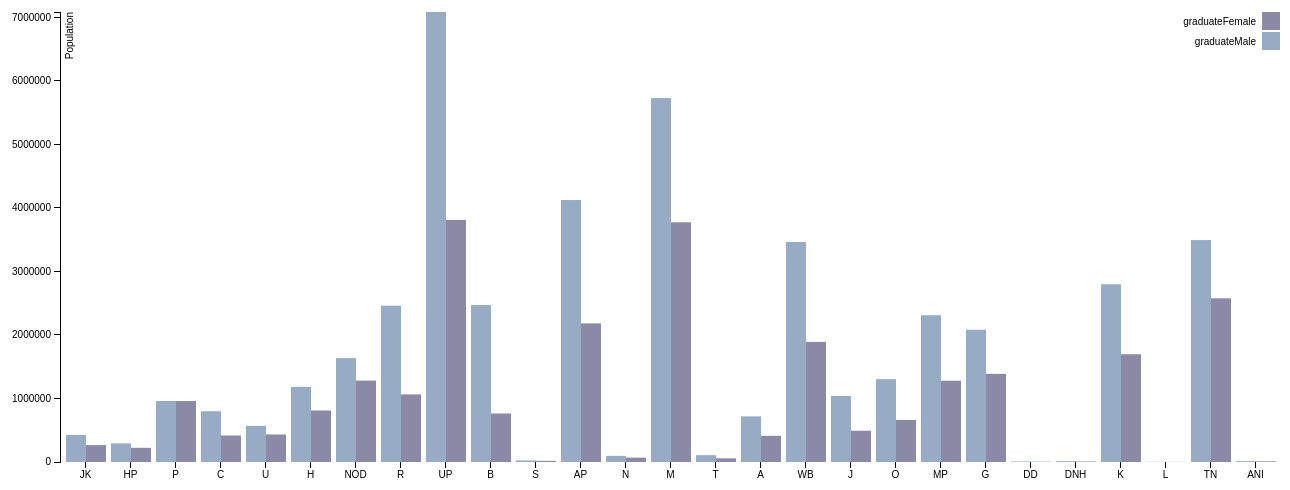
D3 v3 page, settled after 480 driven frames (8 s of simulated time); the page loaded 1 data file(s).



var margin = {top: 20, right: 10, bottom: 30, left: 70},
    width = 1300 - margin.left - margin.right,
    height = 500 - margin.top - margin.bottom;

var x0 = d3.scale.ordinal()
    .rangeRoundBands([0, width], .1);

var x1 = d3.scale.ordinal();

var y = d3.scale.linear()
    .range([height, 0]);

var color = d3.scale.ordinal()
    .range(["#98abc5", "#8a89a6", "#7b6888", "#6b486b", "#a05d56", "#d0743c", "#ff8c00"]);

var xAxis = d3.svg.axis()
    .scale(x0)
    .orient("bottom");

var yAxis = d3.svg.axis()
    .scale(y)
    .orient("left")
    .tickFormat(d3.format(""));

var svg = d3.select("body").append("svg")
    .attr("width", width + margin.left + margin.right)
    .attr("height", height + margin.top + margin.bottom)
  .append("g")
    .attr("transform", "translate(" + margin.left + "," + margin.top + ")");

d3.json("../json/graduatePopulation.json", function(error, data) {
  if (error) throw error;

  var graduateMaleAndFemale = d3.keys(data[0]).filter(function(key) { return key !== "area"; });
	//console.log(graduateMaleAndFemale);
  data.forEach(function(d) {
	//console.log(d.ages);
    d.ages = graduateMaleAndFemale.map(function(name) {
	//console.log(name);
	return {name: name, value: d[name]}; });
  });
  //console.log(ages);

  function shortForm(str){
  var st = str.substring(7);
  var matches = st.match(/\b(\w)/g);
  var ptr = matches.join('');
  return ptr;
  }
  x0.domain(data.map(function(d) {
  var state=shortForm(d.area);
  return state; }));
  x1.domain(graduateMaleAndFemale).rangeRoundBands([0, x0.rangeBand()]);
  y.domain([0, d3.max(data, function(d) { return d3.max(d.ages, function(d) { return d.value; }); })]);

  svg.append("g")
      .attr("class", "x axis")
      .attr("transform", "translate(0," + height + ")")
      .call(xAxis);

  svg.append("g")
      .attr("class", "y axis")
      .call(yAxis)
    .append("text")
      .attr("transform", "rotate(-90)")
      .attr("y", 6)
      .attr("dy", ".71em")
      .style("text-anchor", "end")
      .text("Population");

  var area = svg.selectAll(".area")
      .data(data)
    .enter().append("g")
      .attr("class", "area")
      .attr("transform", function(d) { return "translate(" + x0(shortForm(d.area)) + ",0)"; });

  area.selectAll("rect")
      .data(function(d) { return d.ages; })
    .enter().append("rect")
      .attr("width", x1.rangeBand())
      .attr("x", function(d) { return x1(d.name); })
      .attr("y", function(d) { return y(d.value); })
      .attr("height", function(d) { return height - y(d.value); })
      .style("fill", function(d) { return color(d.name); });

  var legend = svg.selectAll(".legend")
      .data(graduateMaleAndFemale.slice().reverse())
    .enter().append("g")
      .attr("class", "legend")
      .attr("transform", function(d, i) { return "translate(0," + i * 20 + ")"; });

  legend.append("rect")
      .attr("x", width - 18)
      .attr("width", 18)
      .attr("height", 18)
      .style("fill", color);

  legend.append("text")
      .attr("x", width - 24)
      .attr("y", 9)
      .attr("dy", ".35em")
      .style("text-anchor", "end")
      .text(function(d) { return d; });

});



### data: ../json/graduatePopulation.json
[
 {
  "area": "State - JAMMU & KASHMIR",
  "graduateMale": 426555,
  "graduateFemale": 265929
 },
 {
  "area": "State - HIMACHAL PRADESH",
  "graduateMale": 293449,
  "graduateFemale": 223652
 },
 {
  "area": "State - PUNJAB",
  "graduateMale": 960456,
  "graduateFemale": 959213
 },
 {
  "area": "State - CHANDIGARH",
  "graduateMale": 111494,
  "graduateFemale": 94542
 },
 {
  "area": "State - UTTARAKHAND",
  "graduateMale": 568963,
  "graduateFemale": 433434
 },
 {
  "area": "State - HARYANA",
  "graduateMale": 1183849,
  "graduateFemale": 810751
 },
 {
  "area": "State - NCT OF DELHI",
  "graduateMale": 1636077,
  "graduateFemale": 1282115
 },
 {
  "area": "State - RAJASTHAN",
  "graduateMale": 2461922,
  "graduateFemale": 1064619
 },
 "... 27 more items"
]